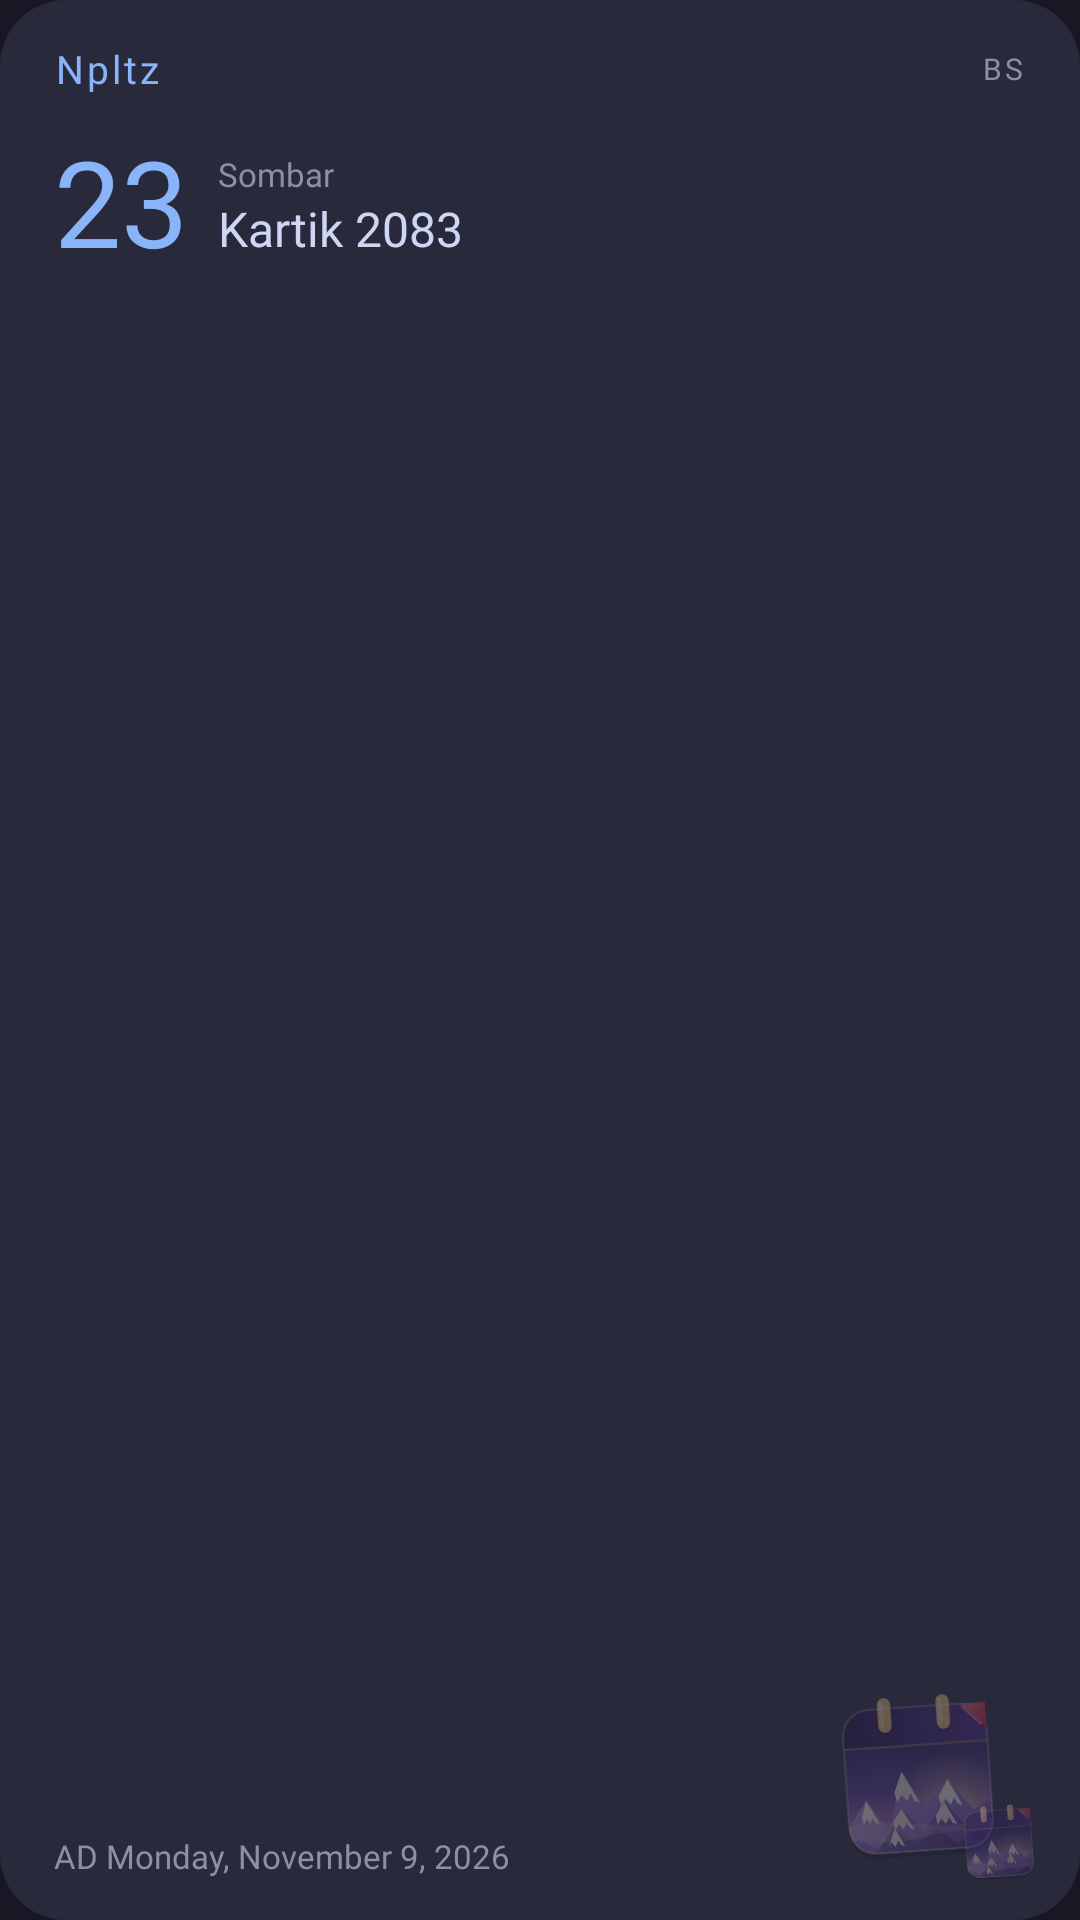

Produce the Android XML layout that renders to this screen, including the resource entries it uses.
<!-- AndroidManifest.xml: application theme AppTheme -->
<!-- res/layout/widget_npltz.xml -->
<?xml version="1.0" encoding="utf-8"?>
<FrameLayout xmlns:android="http://schemas.android.com/apk/res/android"
    android:id="@+id/widget_root"
    android:layout_width="match_parent"
    android:layout_height="match_parent">

    <ImageView
        android:id="@+id/widget_background"
        android:layout_width="match_parent"
        android:layout_height="match_parent"
        android:contentDescription="@null"
        android:scaleType="fitXY"
        android:src="@drawable/widget_card_bg" />

    <ImageView
        android:id="@+id/widget_logo"
        android:layout_width="96dp"
        android:layout_height="96dp"
        android:layout_gravity="end|bottom"
        android:layout_marginEnd="6dp"
        android:alpha="0.32"
        android:contentDescription="@null"
        android:scaleType="fitCenter"
        android:src="@drawable/ic_launcher_foreground" />

    <ImageView
        android:id="@+id/widget_logo_compact"
        android:layout_width="44dp"
        android:layout_height="44dp"
        android:layout_gravity="end|bottom"
        android:layout_marginEnd="5dp"
        android:layout_marginBottom="4dp"
        android:alpha="0.30"
        android:contentDescription="@null"
        android:scaleType="fitCenter"
        android:src="@drawable/ic_launcher_foreground" />

    <LinearLayout
        android:id="@+id/widget_content"
        android:layout_width="match_parent"
        android:layout_height="match_parent"
        android:orientation="vertical"
        android:paddingStart="18dp"
        android:paddingTop="14dp"
        android:paddingEnd="18dp"
        android:paddingBottom="14dp">

        <LinearLayout
            android:id="@+id/widget_header"
            android:layout_width="match_parent"
            android:layout_height="wrap_content"
            android:gravity="center_vertical"
            android:orientation="horizontal">

            <TextView
                android:id="@+id/widget_brand"
                android:layout_width="wrap_content"
                android:layout_height="wrap_content"
                android:fontFamily="@font/inter_medium"
                android:letterSpacing="0.08"
                android:text="Npltz"
                android:textColor="#FF89B4FA"
                android:textSize="13sp" />

            <TextView
                android:layout_width="0dp"
                android:layout_height="1dp"
                android:layout_weight="1" />

            <TextView
                android:id="@+id/widget_bs_label"
                android:layout_width="wrap_content"
                android:layout_height="wrap_content"
                android:fontFamily="@font/inter_medium"
                android:letterSpacing="0.12"
                android:text="BS"
                android:textColor="#FF8A90A9"
                android:textSize="10sp" />
        </LinearLayout>

        <TextView
            android:id="@+id/widget_accent_line"
            android:layout_width="36dp"
            android:layout_height="2dp"
            android:layout_marginTop="6dp" />

        <LinearLayout
            android:layout_width="match_parent"
            android:layout_height="wrap_content"
            android:layout_marginTop="6dp"
            android:baselineAligned="false"
            android:gravity="center_vertical"
            android:orientation="horizontal">

            <TextView
                android:id="@+id/widget_day"
                android:layout_width="wrap_content"
                android:layout_height="wrap_content"
                android:fontFamily="@font/inter_medium"
                android:includeFontPadding="false"
                android:text="23"
                android:textColor="#FF89B4FA"
                android:textSize="40sp" />

            <LinearLayout
                android:layout_width="0dp"
                android:layout_height="wrap_content"
                android:layout_marginStart="10dp"
                android:layout_weight="1"
                android:gravity="bottom"
                android:orientation="vertical">

                <TextView
                    android:id="@+id/widget_weekday"
                    android:layout_width="match_parent"
                    android:layout_height="wrap_content"
                    android:ellipsize="end"
                    android:fontFamily="@font/inter_regular"
                    android:maxLines="1"
                    android:text="Sombar"
                    android:textColor="#FF8A90A9"
                    android:textSize="11sp" />

                <TextView
                    android:id="@+id/widget_month"
                    android:layout_width="match_parent"
                    android:layout_height="wrap_content"
                    android:ellipsize="end"
                    android:fontFamily="@font/inter_medium"
                    android:maxLines="1"
                    android:text="Kartik 2083"
                    android:textColor="#FFCDD6F4"
                    android:textSize="16sp" />
            </LinearLayout>
        </LinearLayout>

        <TextView
            android:layout_width="0dp"
            android:layout_height="0dp"
            android:layout_weight="1" />

        <TextView
            android:id="@+id/widget_ad"
            android:layout_width="match_parent"
            android:layout_height="wrap_content"
            android:ellipsize="end"
            android:fontFamily="@font/inter_regular"
            android:maxLines="1"
            android:text="AD Monday, November 9, 2026"
            android:textColor="#FF8A90A9"
            android:textSize="11sp" />
    </LinearLayout>
</FrameLayout>
<!-- resources referenced by this layout -->
<resources>
  <!-- drawable ic_launcher_foreground: vector/xml drawable (drawable, 9039 chars, omitted) -->
  <!-- drawable widget_card_bg (drawable) -->
  <?xml version="1.0" encoding="utf-8"?>
  <shape xmlns:android="http://schemas.android.com/apk/res/android"
      android:shape="rectangle">
      <solid android:color="#FF28293A" />
      <corners android:radius="22dp" />
  </shape>
  <style name="AppTheme" parent="AppThemeBase" />
  <style name="AppThemeBase" parent="Theme.Material3.Dark.NoActionBar">
          <item name="android:windowBackground">@drawable/splash_background</item>
          <item name="android:statusBarColor">@android:color/transparent</item>
          <item name="android:navigationBarColor">@android:color/transparent</item>
          <item name="android:windowNoTitle">true</item>
          <item name="android:windowActionModeOverlay">true</item>
          <item name="android:windowLightStatusBar">false</item>
          <item name="android:windowLightNavigationBar" tools:targetApi="27">false</item>
          <item name="android:forceDarkAllowed" tools:targetApi="29">false</item>
          <item name="bottomSheetDialogTheme">@style/ThemeOverlay.Npltz.BottomSheetDialog</item>
          <item name="materialAlertDialogTheme">@style/ThemeOverlay.Npltz.AlertDialog</item>
      </style>
  <!-- drawable splash_background (drawable) -->
  <?xml version="1.0" encoding="utf-8"?>
  <layer-list xmlns:android="http://schemas.android.com/apk/res/android">
      <item android:drawable="@color/splash_bg" />
      <item
          android:width="128dp"
          android:height="128dp"
          android:gravity="center"
          android:drawable="@drawable/ic_splash_logo" />
  </layer-list>
  <style name="ThemeOverlay.Npltz.BottomSheetDialog" parent="ThemeOverlay.Material3.BottomSheetDialog">
          <item name="bottomSheetStyle">@style/Widget.Npltz.BottomSheet.Modal</item>
      </style>
  <style name="ThemeOverlay.Npltz.AlertDialog" parent="ThemeOverlay.Material3.MaterialAlertDialog">
          <item name="shapeAppearanceOverlay">@style/ShapeAppearance.Npltz.AlertDialog</item>
      </style>
  <color name="splash_bg">#FF191724</color>
  <!-- drawable ic_splash_logo (drawable) -->
  <?xml version="1.0" encoding="utf-8"?>
  <layer-list xmlns:android="http://schemas.android.com/apk/res/android">
      <item>
          <shape android:shape="rectangle">
              <corners android:radius="28dp" />
              <gradient
                  android:angle="315"
                  android:startColor="#FF7A4DFF"
                  android:centerColor="#FF472494"
                  android:endColor="#FF1A0F38" />
          </shape>
      </item>
      <item android:drawable="@drawable/ic_launcher_foreground" />
  </layer-list>
  <style name="Widget.Npltz.BottomSheet.Modal" parent="Widget.Material3.BottomSheet.Modal">
          <item name="backgroundTint">?attr/colorSurfaceContainerLow</item>
          <item name="shapeAppearance">@style/ShapeAppearance.Npltz.BottomSheet</item>
          <item name="android:paddingTop">8dp</item>
      </style>
  <style name="ShapeAppearance.Npltz.AlertDialog" parent="ShapeAppearance.Material3.LargeComponent">
          <item name="cornerSize">28dp</item>
      </style>
  <style name="ShapeAppearance.Npltz.BottomSheet" parent="ShapeAppearance.Material3.LargeComponent">
          <item name="cornerFamily">rounded</item>
          <item name="cornerSizeTopLeft">28dp</item>
          <item name="cornerSizeTopRight">28dp</item>
          <item name="cornerSizeBottomLeft">0dp</item>
          <item name="cornerSizeBottomRight">0dp</item>
      </style>
</resources>
